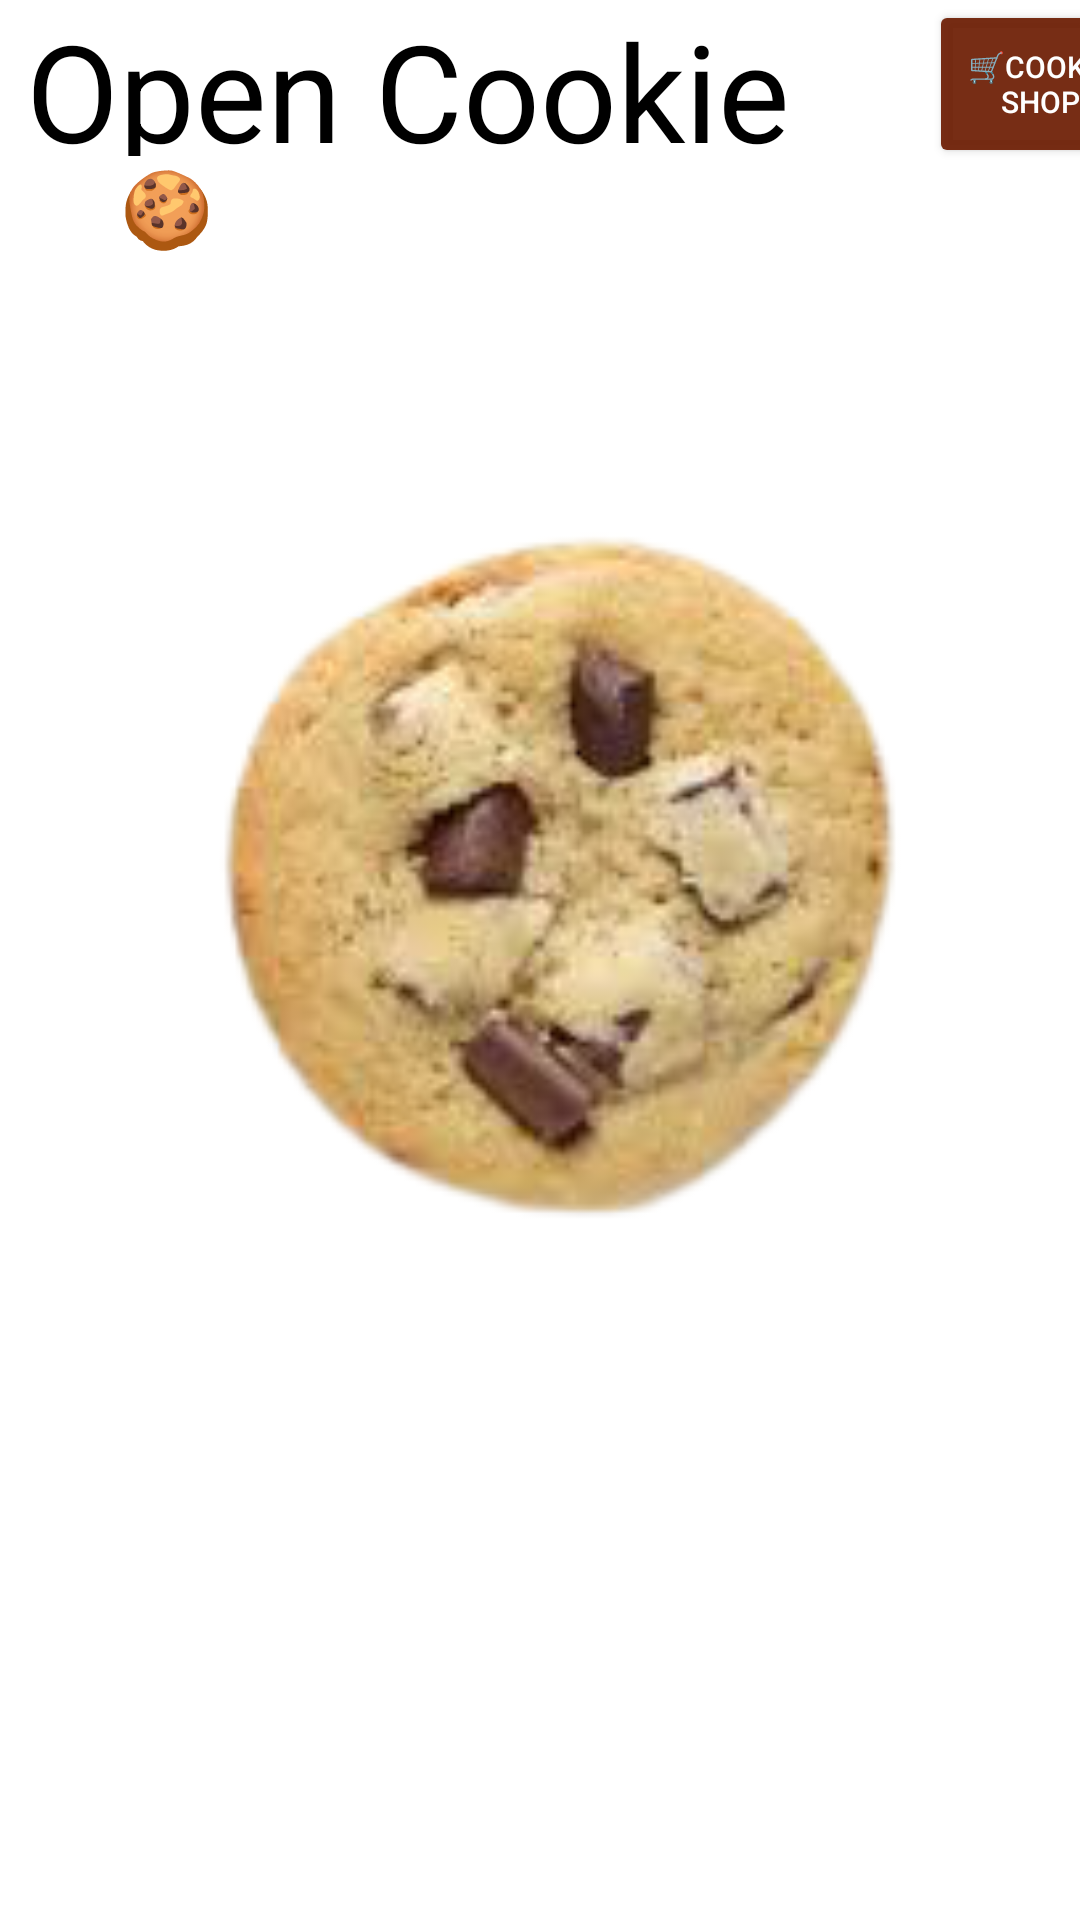

Layout XML and referenced resources for this Android screen:
<!-- AndroidManifest.xml: application theme Theme.CookieClicker -->
<!-- res/layout/activity_main.xml -->
<?xml version="1.0" encoding="utf-8"?>
<androidx.constraintlayout.widget.ConstraintLayout xmlns:android="http://schemas.android.com/apk/res/android"
    xmlns:app="http://schemas.android.com/apk/res-auto"
    xmlns:tools="http://schemas.android.com/tools"
    android:id="@+id/background"
    android:layout_width="match_parent"
    android:layout_height="match_parent"
    tools:context=".MainActivity">

    <ImageButton
        android:id="@+id/cookieButton"
        android:layout_width="457dp"
        android:layout_height="419dp"
        android:background="@drawable/rounded_corners"
        android:scaleType="fitCenter"
        android:src="@drawable/cookie"
        app:layout_constraintBottom_toBottomOf="parent"
        app:layout_constraintEnd_toEndOf="parent"
        app:layout_constraintStart_toStartOf="parent"
        app:layout_constraintTop_toTopOf="parent"
        app:layout_constraintVertical_bias="0.375" />

    <TextView
        android:id="@+id/textView2"
        android:layout_width="301dp"
        android:layout_height="52dp"
        android:text="Open Cookie Clicker"
        android:textColor="#000000"
        android:textSize="45sp"
        app:layout_constraintBottom_toTopOf="@+id/imageButton"
        app:layout_constraintEnd_toEndOf="parent"
        app:layout_constraintHorizontal_bias="0.145"
        app:layout_constraintStart_toStartOf="parent"
        app:layout_constraintTop_toTopOf="parent"
        app:layout_constraintVertical_bias="0.222" />

    <TextView
        android:id="@+id/cookieTextArea"
        android:layout_width="280dp"
        android:layout_height="35dp"
        android:text="🍪Cookies : 0"
        android:textColor="#FFFFFF"
        android:textSize="25sp"
        app:layout_constraintBottom_toTopOf="@+id/imageButton"
        app:layout_constraintEnd_toEndOf="parent"
        app:layout_constraintStart_toStartOf="parent"
        app:layout_constraintTop_toBottomOf="@+id/textView2" />

    <Button
        android:id="@+id/upgradeButton"
        android:layout_width="74dp"
        android:layout_height="56dp"
        android:backgroundTint="#EE6E1E05"
        android:text="🛒Cookie SHOP"
        android:textColor="#FFFFFF"
        android:textSize="10sp"
        app:layout_constraintBottom_toTopOf="@+id/imageButton"
        app:layout_constraintEnd_toEndOf="parent"
        app:layout_constraintHorizontal_bias="0.0"
        app:layout_constraintStart_toEndOf="@+id/textView2"
        app:layout_constraintTop_toTopOf="parent"
        app:layout_constraintVertical_bias="0.202" />

</androidx.constraintlayout.widget.ConstraintLayout>
<!-- resources referenced by this layout -->
<resources>
  <!-- drawable cookie: png bitmap (drawable, 35620 bytes) -->
  <style name="Theme.CookieClicker" parent="Theme.MaterialComponents.DayNight.DarkActionBar">
          
          <item name="colorPrimary">@color/purple_500</item>
          <item name="colorPrimaryVariant">@color/purple_700</item>
          <item name="colorOnPrimary">@color/white</item>
          
          <item name="colorSecondary">@color/teal_200</item>
          <item name="colorSecondaryVariant">@color/teal_700</item>
          <item name="colorOnSecondary">@color/black</item>
          
          <item name="android:statusBarColor" tools:targetApi="l">?attr/colorPrimaryVariant</item>
          
      </style>
  <!-- not gathered from this repository: default colours our renderer supplied (Android Studio template values) -->
  <color name="purple_500">#FF6200EE</color>
  <color name="purple_700">#FF3700B3</color>
  <color name="teal_200">#FF03DAC5</color>
  <color name="teal_700">#FF018786</color>
  <color name="black">#FF000000</color>
  <color name="white">#FFFFFFFF</color>
</resources>
